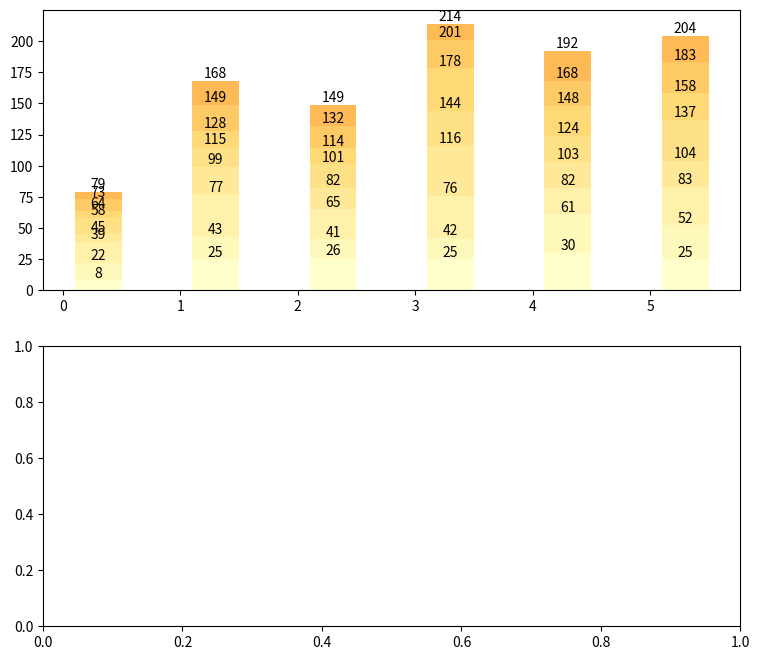

The matplotlib source for this figure: (Note: this script raises an exception after producing the figure.)
import matplotlib.cm as cm
import matplotlib.patheffects as path_effects
import matplotlib.pyplot as plt
import numpy as np
import pandas as pd
import matplotlib.image as image

administrative_duty = ["Taipei", "New Taipei", "Taoyuan", "Taichung", "Tainan", "Kaohsiung"]

month = ["Jan", "Feb", "Mar", "April", "May", "June", "July", "Aug", "Sep", "Oct", "Nov"]

deaths = [[8, 25, 26, 25, 30, 25],  # January
          [14, 18, 15, 17, 31, 27], # February
          [17, 34, 24, 34, 21, 31], # March
          [6, 22, 17, 40, 21, 21],  # April
          [13, 16, 19, 28, 21, 33], # May
          [6, 13, 13, 34, 24, 21], # June
          [9, 21, 18, 23, 20, 25], # July
          [6, 19, 17, 13, 24, 21], # August
          [],  # September
          [],  # October
          [],  # November
          ]

df = pd.DataFrame(data=deaths,
                  index=month,
                  columns=administrative_duty)
print(df)

# Get some pastel shades for the colors[3]

# Matplotlib has a number of built-in colormaps accessible via matplotlib.cm.get_cmap.[4]
cmap = cm.get_cmap("YlOrRd")  # Colormap reference[5]
colors = cmap(np.linspace(0, 0.5, len(month)))
n_rows = len(deaths)

index = np.arange(len(administrative_duty)) + 0.3
bar_width = 0.4

figure, (axes, axes2) = plt.subplots(2, figsize=(9, 8))

# Initialize the vertical-offset for the stacked bar chart.
y_offset = np.zeros(len(administrative_duty))

# Plot bars and create text labels for the table
cell_text = []
for row in range(n_rows):
    plot = axes.bar(index, deaths[row], bar_width, bottom=y_offset, color=colors[row])
    #    axes.bar_label(axes.containers[0], label_type='center')
    y_offset = y_offset + deaths[row]
    cell_text.append([x for x in y_offset])

    i = 0

    # Each iteration of this for loop labels each bar with corresponding value for the given year
    for rectangle in plot:
        height = rectangle.get_height()
        axes.text(rectangle.get_x() + rectangle.get_width() / 2, y_offset[i], '%d' % int(y_offset[i]),
                  horizontalalignment='center', verticalalignment='bottom')

        i = i + 1

# Add a table at the bottom of the axes
the_table = axes.table(cellText=cell_text,
                       rowLabels=month,
                       rowColours=colors,
                       colLabels=administrative_duty,
                       loc='bottom')

# Adjust layout to make room for the table:
plt.subplots_adjust(left=0.2, bottom=0.2)

axes.set_ylabel("The number of deaths")
axes.set_xticks([])
axes.set_title("The Cumulative Number of Deaths in Road Accident\nin Taiwan by Region (2023/01-11)")

axes.grid(True)  # pyplot.grid [1][2]

# Count the grand total automatically
sum_TPE = deaths[0][0] + deaths[1][0] + deaths[2][0] + deaths[3][0] + deaths[4][0] + deaths[5][0] + deaths[6][0] + deaths[7][0] # + deaths[8][0] + deaths[9][0] + deaths[10][0] + deaths[11][0]
sum_NTP = deaths[0][1] + deaths[1][1] + deaths[2][1] + deaths[3][1] + deaths[4][1] + deaths[5][1] + deaths[6][1] + deaths[7][1] # + deaths[8][1] + deaths[9][1] + deaths[10][1] + deaths[11][1]
sum_TAO = deaths[0][2] + deaths[1][2] + deaths[2][2] + deaths[3][2] + deaths[4][2] + deaths[5][2] + deaths[6][2] + deaths[7][2] # + deaths[8][2] + deaths[9][2] + deaths[10][2] + deaths[11][2]
sum_TCH = deaths[0][3] + deaths[1][3] + deaths[2][3] + deaths[3][3] + deaths[4][3] + deaths[5][3] + deaths[6][3] + deaths[7][3] # + deaths[8][3] + deaths[9][3] + deaths[10][3] + deaths[11][3]
sum_TNA = deaths[0][4] + deaths[1][4] + deaths[2][4] + deaths[3][4] + deaths[4][4] + deaths[5][4] + deaths[6][4] + deaths[7][4] # + deaths[8][4] + deaths[9][4] + deaths[10][4] + deaths[11][4]
sum_KAO = deaths[0][5] + deaths[1][5] + deaths[2][5] + deaths[3][5] + deaths[4][5] + deaths[5][5] + deaths[6][5] + deaths[7][5] # + deaths[8][5] + deaths[9][5] + deaths[10][5] + deaths[11][5]


axes2.bar(administrative_duty, [sum_TPE, sum_NTP, sum_TAO, sum_TCH, sum_TNA, sum_KAO])
axes2.bar_label(axes2.containers[0], label_type='edge')
axes2.plot(administrative_duty, [sum_TPE, sum_NTP, sum_TAO, sum_TCH, sum_TNA, sum_KAO], '-o', color='orange')

figure.tight_layout()

# matplotlib text [1][2]
text = figure.text(0.5, 0.01,
                   'Reference:https://stat.motc.gov.tw/mocdb/stmain.jsp?sys=100',
                   horizontalalignment='center',
                   verticalalignment='center',
                   size=12,
                   fontproperties='MS Gothic')

text.set_path_effects([path_effects.Normal()])

img = image.imread('CC-BY.png')

plt.figimage(X=img, xo=100, yo=700, alpha=0.9)

# Insert text watermark
plt.text(x=0.6, y=0.5, s="CC-BY 4.0", fontsize=40, color='grey', alpha=0.9,
         ha='center', va='center', rotation=20, transform=axes2.transAxes)

plt.show()

# References:
# 1. https://matplotlib.org/stable/api/_as_gen/matplotlib.pyplot.grid.html
# 2. https://matplotlib.org/stable/gallery/subplots_axes_and_figures/geo_demo.html#sphx-glr-gallery-subplots-axes-and-figures-geo-demo-py
# 3. https://stackoverflow.com/a/51454824
# 4. https://matplotlib.org/stable/tutorials/colors/colormaps.html
# 5. https://matplotlib.org/stable/gallery/color/colormap_reference.html

# Adapted from: https://matplotlib.org/stable/gallery/misc/table_demo.html
